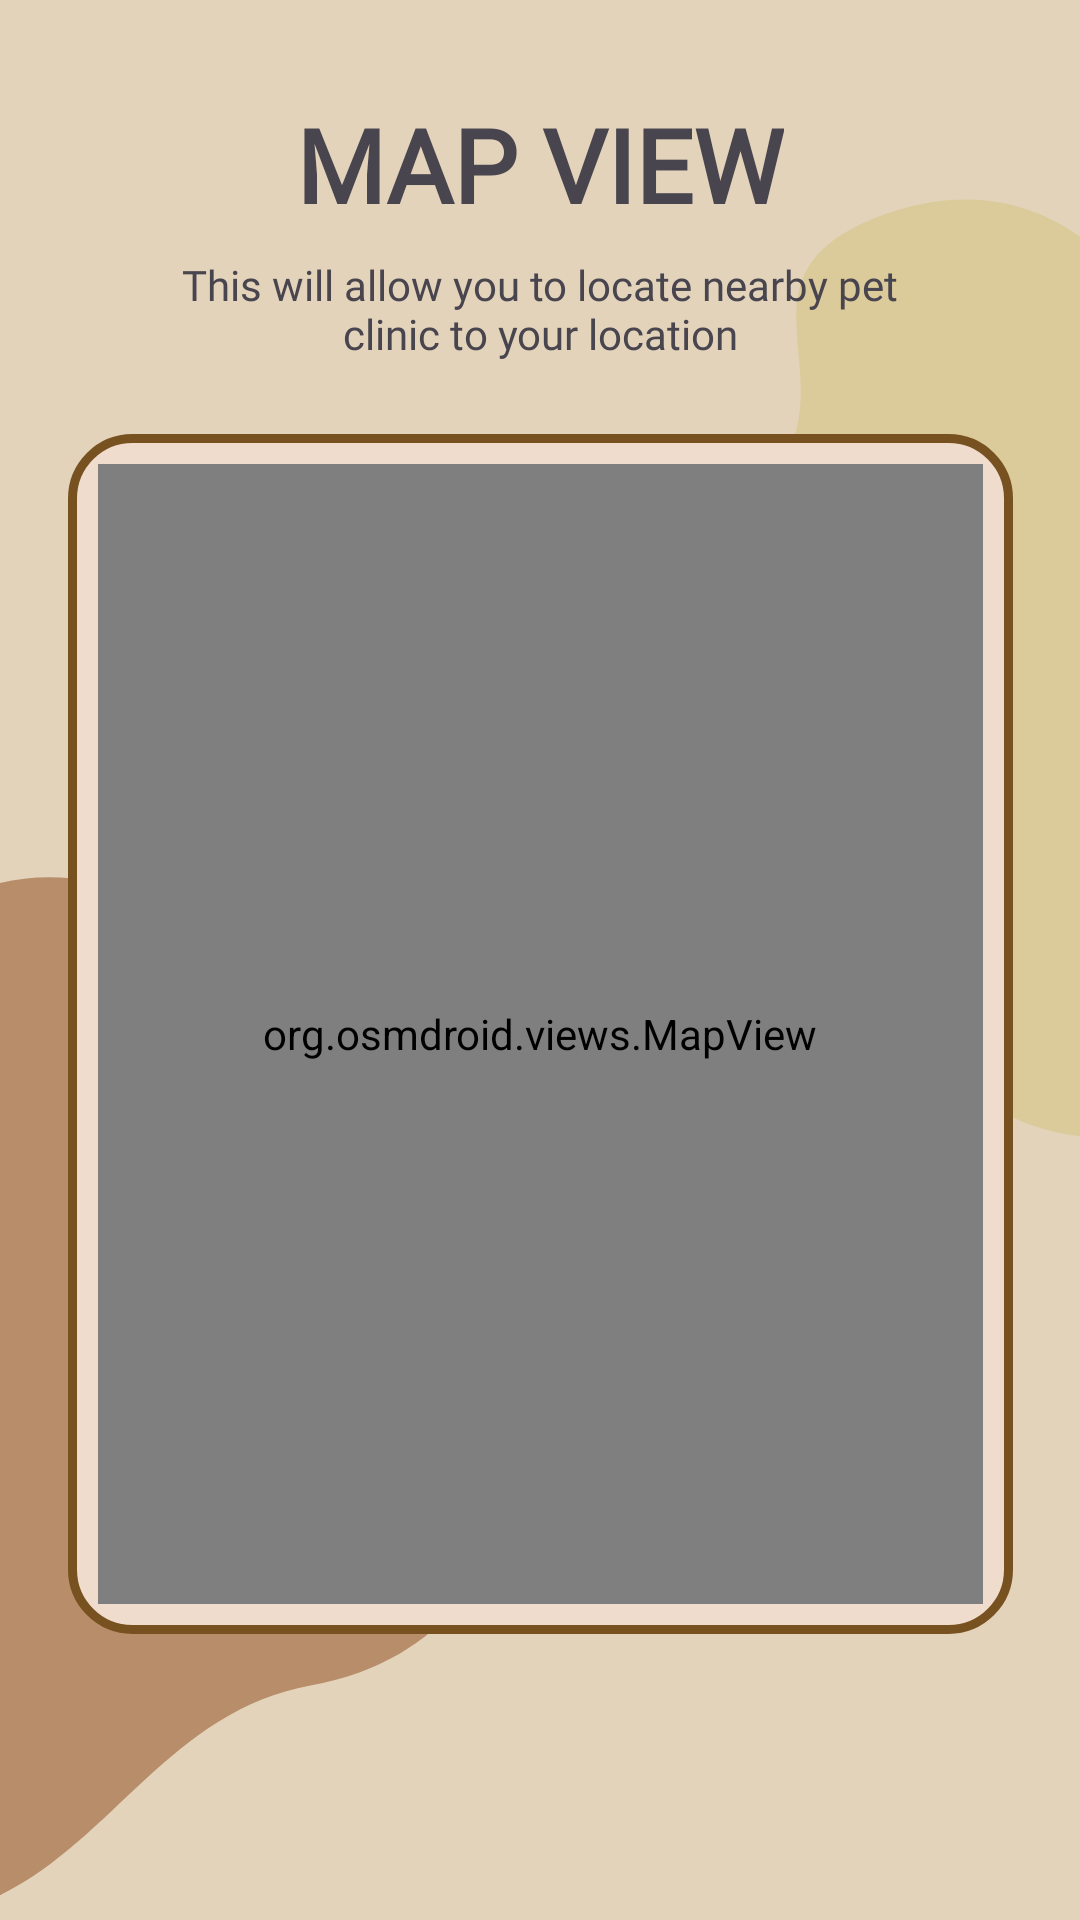

Produce the Android XML layout that renders to this screen, including the resource entries it uses.
<!-- AndroidManifest.xml: application theme Theme.LittlePaws -->
<!-- res/layout/mapact.xml -->
<?xml version="1.0" encoding="utf-8"?>
<androidx.constraintlayout.widget.ConstraintLayout xmlns:android="http://schemas.android.com/apk/res/android"
    xmlns:app="http://schemas.android.com/apk/res-auto"
    xmlns:tools="http://schemas.android.com/tools"
    android:layout_width="match_parent"
    android:layout_height="match_parent"
    android:background="@drawable/bgmain">

    <androidx.constraintlayout.widget.ConstraintLayout
        android:layout_width="315dp"
        android:layout_height="400dp"
        android:layout_marginTop="24dp"
        android:background="@drawable/btnripple"
        android:padding="10dp"
        app:layout_constraintBottom_toBottomOf="parent"
        app:layout_constraintEnd_toEndOf="parent"
        app:layout_constraintStart_toStartOf="parent"
        app:layout_constraintTop_toBottomOf="@+id/textView14"
        app:layout_constraintVertical_bias="0.0">

        <org.osmdroid.views.MapView
            android:id="@+id/mapView"
            android:layout_width="match_parent"
            android:layout_height="match_parent"
            app:layout_constraintBottom_toBottomOf="parent"
            app:layout_constraintEnd_toEndOf="parent"
            app:layout_constraintStart_toStartOf="parent"
            app:layout_constraintTop_toTopOf="parent" />

    </androidx.constraintlayout.widget.ConstraintLayout>

    <TextView
        android:id="@+id/textView12"
        android:layout_width="wrap_content"
        android:layout_height="wrap_content"
        android:layout_marginTop="32dp"
        android:fontFamily="@font/hammersmith_one"
        android:text="MAP VIEW"
        android:textSize="34sp"
        android:textStyle="bold"
        app:layout_constraintEnd_toEndOf="parent"
        app:layout_constraintStart_toStartOf="parent"
        app:layout_constraintTop_toTopOf="parent" />

    <TextView
        android:id="@+id/textView14"
        android:layout_width="250dp"
        android:layout_height="wrap_content"
        android:layout_marginTop="8dp"
        android:text="This will allow you to locate nearby pet clinic to your location"
        android:fontFamily="@font/alata"
        android:textAlignment="center"
        app:layout_constraintEnd_toEndOf="parent"
        app:layout_constraintStart_toStartOf="parent"
        app:layout_constraintTop_toBottomOf="@+id/textView12" />

</androidx.constraintlayout.widget.ConstraintLayout>
<!-- resources referenced by this layout -->
<resources>
  <!-- drawable bgmain: png bitmap (drawable, 34520 bytes) -->
  <!-- drawable btnripple (drawable) -->
  <selector xmlns:android="http://schemas.android.com/apk/res/android">
      <item android:drawable="@drawable/bgoutline" android:state_pressed="true">
          <ripple android:color="@color/darkbrown">
              <item android:drawable="@drawable/bgoutline" />
          </ripple>
      </item>
      <item android:drawable="@drawable/bgoutline" />
  </selector>
  <style name="Theme.LittlePaws" parent="Base.Theme.LittlePaws" />
  <!-- drawable bgoutline (drawable) -->
  <?xml version="1.0" encoding="utf-8"?>
  <shape xmlns:android="http://schemas.android.com/apk/res/android"
      android:shape="rectangle">
  
      <stroke
          android:width="3dp"
          android:color="@color/darkbrown"/>
  
      <corners
          android:radius="20dp"/>
  
      <solid
          android:color="@color/buttonbg"/>
  
  </shape>
  <color name="darkbrown">#785121</color>
  <style name="Base.Theme.LittlePaws" parent="Theme.Material3.DayNight.NoActionBar">
          
          
      </style>
  <color name="buttonbg">#EFDCCC</color>
</resources>
